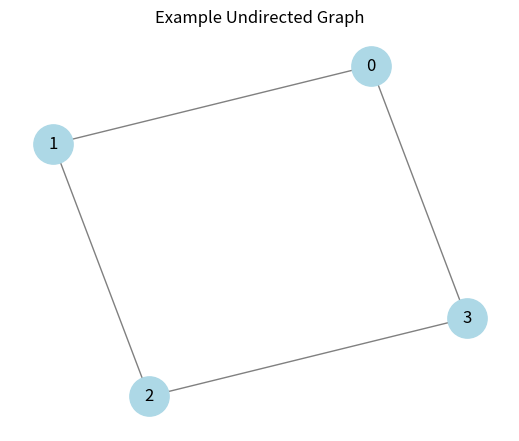
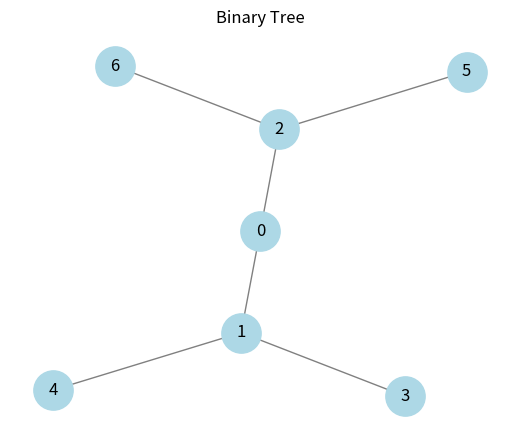

These charts were generated, in order, by the following Python code:
# Unit-IV Graph Theory: Basic terminology for undirected and directed graphs, multigraphs andweighted graphs, paths and circuits, Eulerian paths and circuits, Hamiltonian paths and circuits, PlanarGraphs, Graph Colouring, Cut sets. Trees: Introduction to Trees, Tree terminology, Prefix codes.

import networkx as nx
import matplotlib.pyplot as plt
from itertools import permutations
import heapq

print("=== Graph Theory ===")

# 1. Basic Terminology: Undirected Graph
print("\n--- Undirected Graph ---")
G = nx.Graph()
G.add_edges_from([(0, 1), (1, 2), (2, 3), (3, 0)])
print("Nodes:", G.nodes())
print("Edges:", G.edges())

# 2. Directed Graph
print("\n--- Directed Graph ---")
DG = nx.DiGraph()
DG.add_edges_from([(0, 1), (1, 2), (2, 0)])
print("Directed edges:", DG.edges())

# 3. Multigraph
print("\n--- Multigraph ---")
MG = nx.MultiGraph()
MG.add_edges_from([(0, 1), (0, 1), (1, 2)])
print("Multigraph edges:", MG.edges())

# 4. Weighted Graph
print("\n--- Weighted Graph ---")
WG = nx.Graph()
WG.add_weighted_edges_from([(0, 1, 2.5), (1, 2, 1.0)])
for (u, v, wt) in WG.edges(data='weight'):
    print(f"Edge ({u},{v}) has weight {wt}")

# 5. Paths and Circuits
print("\n--- Path Check ---")
print("Path from 0 to 3 in G:", nx.has_path(G, 0, 3))
print("All paths from 0 to 3:", list(nx.all_simple_paths(G, 0, 3)))

# 6. Eulerian Path and Circuit
print("\n--- Eulerian Check ---")
print("Is Eulerian:", nx.is_eulerian(G))
if nx.is_eulerian(G):
    print("Eulerian Circuit:", list(nx.eulerian_circuit(G)))

# 7. Hamiltonian Path (Brute-force approach)
print("\n--- Hamiltonian Path ---")
def is_hamiltonian(graph):
    n = len(graph.nodes())
    for perm in permutations(graph.nodes()):
        if all((perm[i], perm[i+1]) in graph.edges() or (perm[i+1], perm[i]) in graph.edges() for i in range(n-1)):
            return True, perm
    return False, None

h, path = is_hamiltonian(G)
print("Has Hamiltonian Path:", h)
if h:
    print("Hamiltonian Path:", path)

# 8. Planar Graph
print("\n--- Planar Graph ---")
is_planar, _ = nx.check_planarity(G)
print("Is Planar:", is_planar)

# 9. Graph Coloring (Greedy)
print("\n--- Graph Coloring ---")
colors = nx.coloring.greedy_color(G, strategy="largest_first")
print("Coloring:", colors)

# 10. Cut Sets
print("\n--- Cut Sets ---")
cut_nodes = list(nx.articulation_points(G))
cut_edges = list(nx.bridges(G))
print("Articulation Points:", cut_nodes)
print("Bridges (Cut Edges):", cut_edges)

# 11. Trees and Terminology
print("\n=== Trees ===")
T = nx.balanced_tree(r=2, h=2)  # Binary tree of height 2
print("Is Tree:", nx.is_tree(T))
print("Tree Nodes:", T.nodes())
print("Tree Edges:", T.edges())

# 12. Prefix Codes (Huffman Coding)
print("\n--- Prefix Codes (Huffman Tree) ---")
frequencies = {'a': 5, 'b': 9, 'c': 12, 'd': 13, 'e': 16, 'f': 45}

heap = [[wt, [sym, ""]] for sym, wt in frequencies.items()]
heapq.heapify(heap)

while len(heap) > 1:
    lo = heapq.heappop(heap)
    hi = heapq.heappop(heap)
    for pair in lo[1:]:
        pair[1] = '0' + pair[1]
    for pair in hi[1:]:
        pair[1] = '1' + pair[1]
    heapq.heappush(heap, [lo[0] + hi[0]] + lo[1:] + hi[1:])

print("Huffman Codes:")
for p in sorted(heap[0][1:], key=lambda p: (len(p[-1]), p)):
    print(f"{p[0]}: {p[1]}")

# Optional: Visualize Graph
def draw_graph(G, title="Graph"):
    plt.figure(figsize=(5, 4))
    nx.draw(G, with_labels=True, node_color='lightblue', edge_color='gray', node_size=800)
    plt.title(title)
    plt.show()

# Draw example graph
draw_graph(G, title="Example Undirected Graph")
draw_graph(T, title="Binary Tree")
